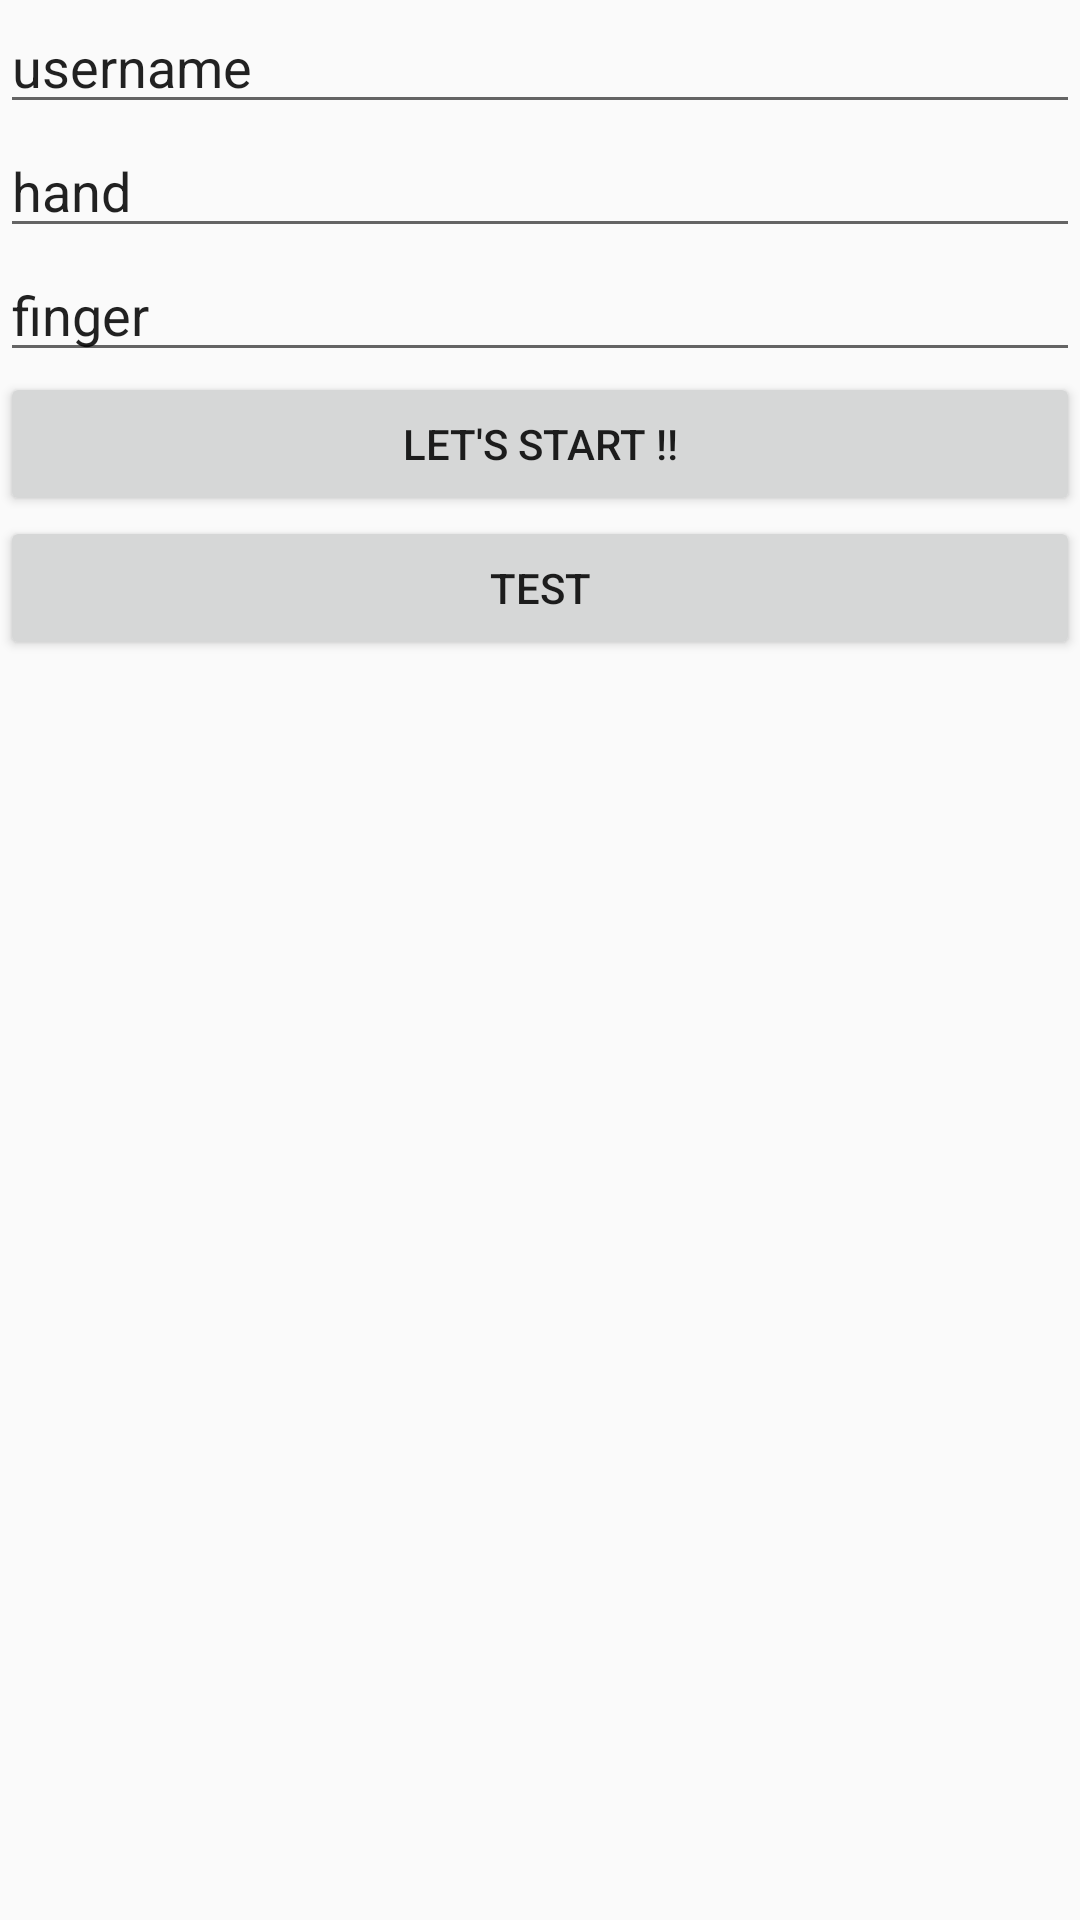

Android layout source for this screen:
<!-- AndroidManifest.xml: application theme FullScreen -->
<!-- res/layout/activity_main.xml -->
<?xml version="1.0" encoding="utf-8"?>
<android.support.constraint.ConstraintLayout xmlns:android="http://schemas.android.com/apk/res/android"
    xmlns:app="http://schemas.android.com/apk/res-auto"
    xmlns:tools="http://schemas.android.com/tools"
    android:id="@+id/back"
    android:layout_width="match_parent"
    android:layout_height="match_parent"
    tools:context=".MainActivity">

    <LinearLayout
        android:layout_width="match_parent"
        android:layout_height="match_parent"
        android:orientation="vertical"
        tools:layout_editor_absoluteX="0dp"
        tools:layout_editor_absoluteY="0dp"
        tools:ignore="MissingConstraints">

        <EditText
            android:id="@+id/textBox"
            android:layout_width="match_parent"
            android:layout_height="wrap_content"
            android:ems="10"
            android:inputType="textPersonName"
            android:onClick="box"
            android:text="username" />

        <EditText
            android:id="@+id/textBox2"
            android:layout_width="match_parent"
            android:layout_height="wrap_content"
            android:ems="10"
            android:inputType="textPersonName"
            android:onClick="box2"
            android:text="hand" />

        <EditText
            android:id="@+id/textBox3"
            android:layout_width="match_parent"
            android:layout_height="wrap_content"
            android:ems="10"
            android:inputType="textPersonName"
            android:onClick="box3"
            android:text="finger " />

        <Button
            android:id="@+id/start"
            android:layout_width="match_parent"
            android:layout_height="wrap_content"
            android:onClick="startApp"
            android:text="Let's Start !!" />

        <Button
            android:id="@+id/button"
            android:layout_width="match_parent"
            android:layout_height="wrap_content"
            android:text="Test"
            android:onClick="test"/>

    </LinearLayout>
</android.support.constraint.ConstraintLayout>
<!-- resources referenced by this layout -->
<resources>
  <style name="FullScreen" parent="AppTheme">
          
          <item name="windowNoTitle">true</item>
          <item name="windowActionBar">false</item>
          <item name="android:windowFullscreen">true</item>
          <item name="android:windowContentOverlay">@null</item>
      </style>
  <style name="AppTheme" parent="Theme.AppCompat.Light.DarkActionBar">
          
          <item name="colorPrimary">@color/colorPrimary</item>
          <item name="colorPrimaryDark">@color/colorPrimaryDark</item>
          <item name="colorAccent">@color/colorAccent</item>
      </style>
  <!-- not gathered from this repository: default colours our renderer supplied (Android Studio template values) -->
  <color name="colorPrimary">#FF6200EE</color>
  <color name="colorPrimaryDark">#FF3700B3</color>
  <color name="colorAccent">#FF03DAC5</color>
</resources>
